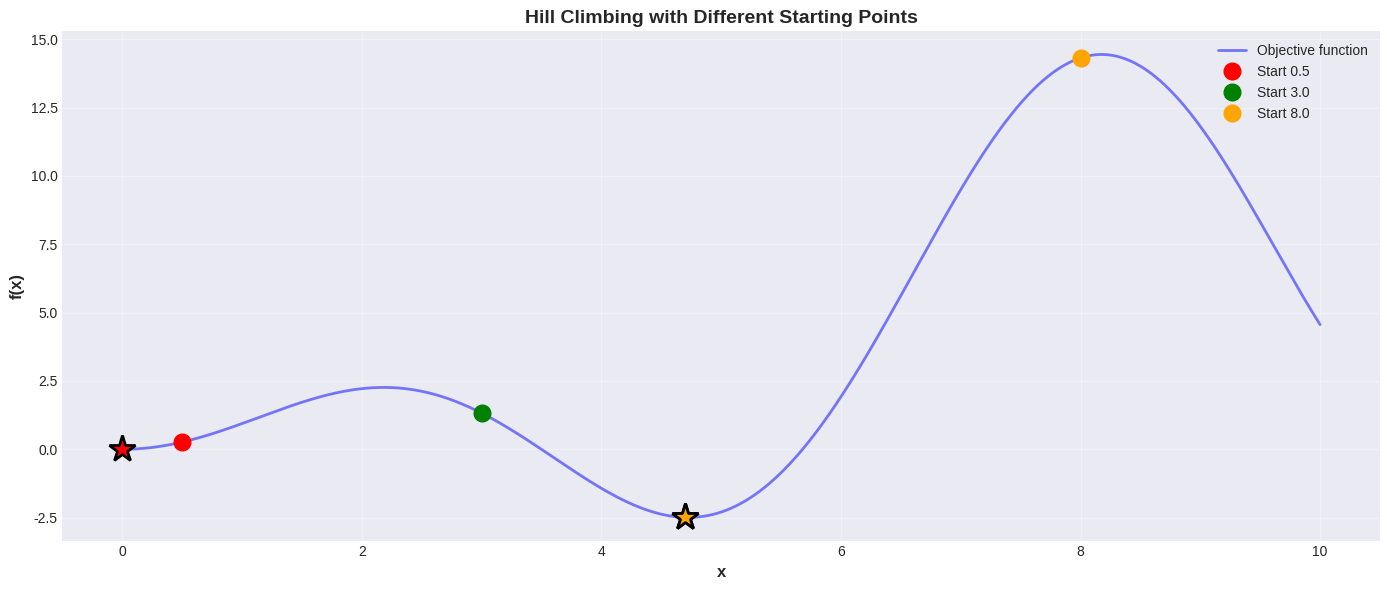
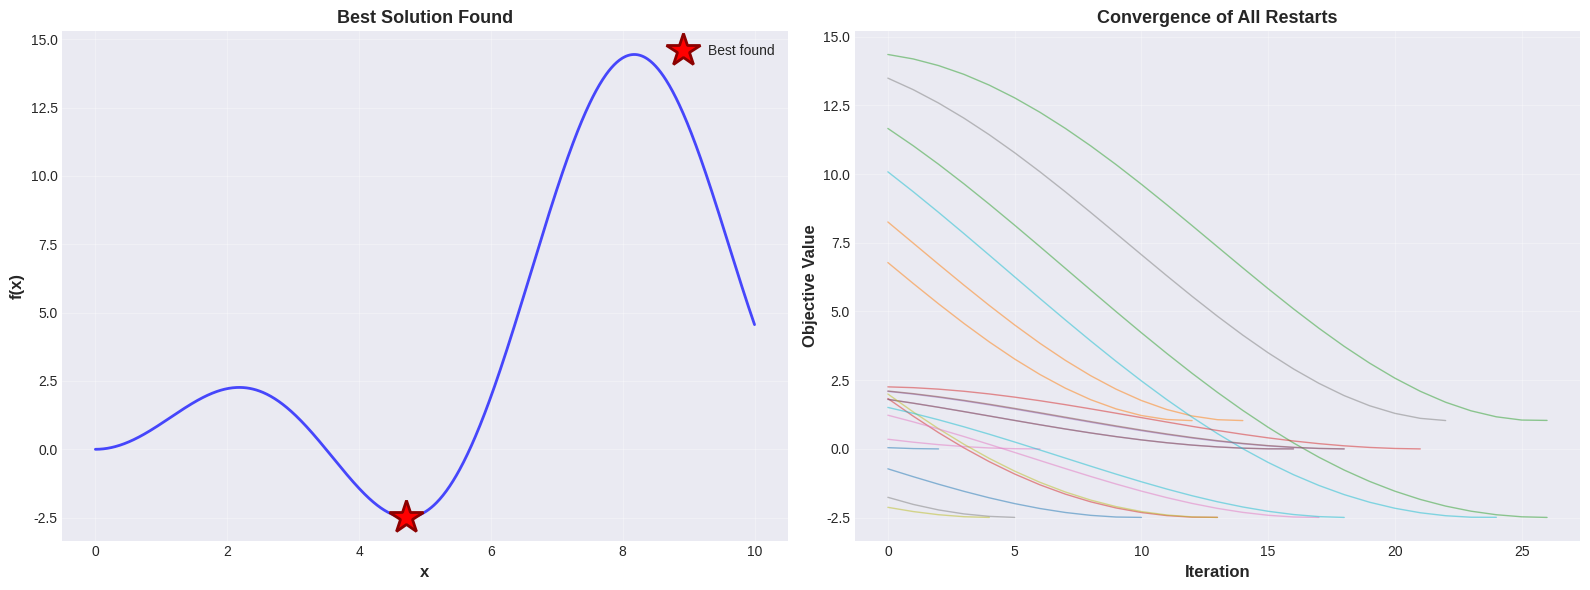
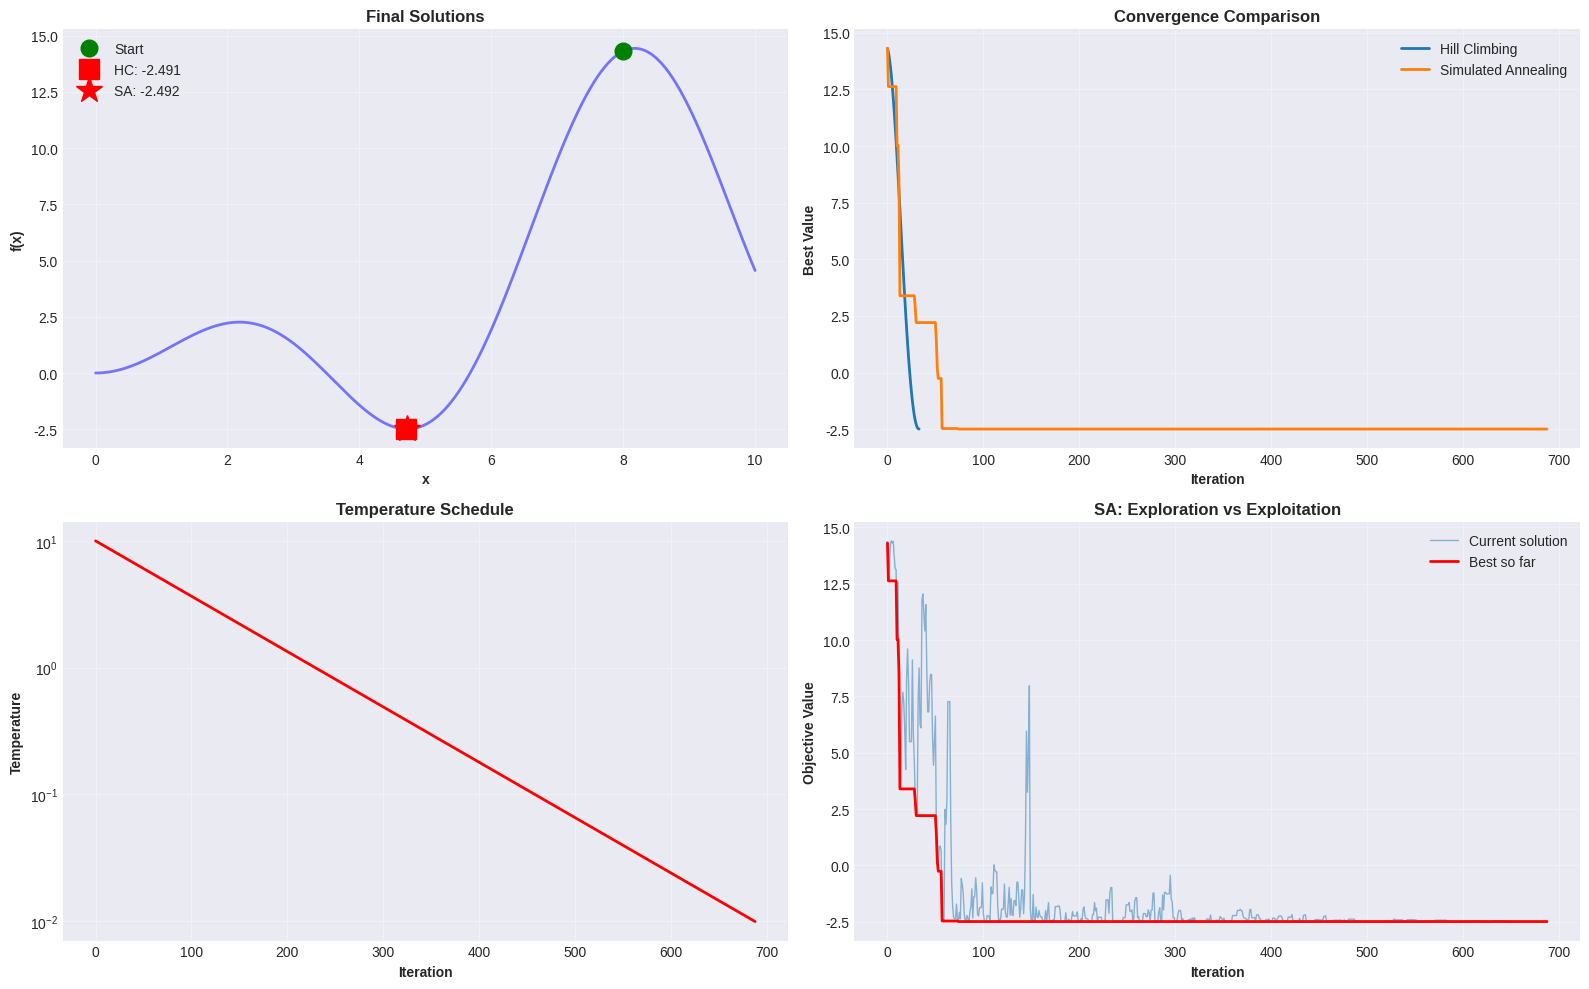

Here is the Python script that generated these plots, in order: (Note: this script raises an exception after producing the figures.)
# Import libraries
import numpy as np
import matplotlib.pyplot as plt
from typing import Callable, List, Tuple, Optional
import time
from copy import deepcopy
import random

# Set random seed
np.random.seed(42)
random.seed(42)

# Plot settings
plt.style.use('seaborn-v0_8-darkgrid')
plt.rcParams['figure.figsize'] = (12, 6)

class HillClimbing:
    """Basic Hill Climbing optimizer."""
    
    def __init__(self, objective_fn: Callable, neighbor_fn: Callable, 
                 maximize: bool = False):
        """
        Initialize Hill Climbing.
        
        Args:
            objective_fn: Function to optimize
            neighbor_fn: Function that generates neighbors of a solution
            maximize: If True, maximize instead of minimize
        """
        self.objective_fn = objective_fn
        self.neighbor_fn = neighbor_fn
        self.maximize = maximize
    
    def is_better(self, new_val: float, old_val: float) -> bool:
        """Check if new value is better than old."""
        if self.maximize:
            return new_val > old_val
        return new_val < old_val
    
    def optimize(self, initial_solution, max_iterations: int = 1000) -> Tuple:
        """
        Run hill climbing.
        
        Returns:
            (best_solution, best_value, history)
        """
        current = initial_solution
        current_value = self.objective_fn(current)
        history = [current_value]
        
        for iteration in range(max_iterations):
            # Generate neighbors
            neighbors = self.neighbor_fn(current)
            
            if not neighbors:
                break
            
            # Evaluate all neighbors
            neighbor_values = [(n, self.objective_fn(n)) for n in neighbors]
            
            # Find best neighbor
            best_neighbor, best_neighbor_value = min(
                neighbor_values, 
                key=lambda x: x[1] if not self.maximize else -x[1]
            )
            
            # If best neighbor is better, move to it
            if self.is_better(best_neighbor_value, current_value):
                current = best_neighbor
                current_value = best_neighbor_value
                history.append(current_value)
            else:
                # Local optimum reached
                break
        
        return current, current_value, history


# Example: Optimize 1D function
def simple_1d_function(x):
    """Simple 1D function with multiple local minima."""
    return x * np.sin(x) + 0.1 * x**2

def get_1d_neighbors(x, step=0.1):
    """Generate neighbors for 1D continuous optimization."""
    return [x - step, x + step]

print("Hill Climbing on 1D Function")
print("=" * 60)

# Try different starting points
starting_points = [0.5, 3.0, 8.0]

plt.figure(figsize=(14, 6))

# Plot function
x_range = np.linspace(0, 10, 1000)
y_range = [simple_1d_function(x) for x in x_range]
plt.plot(x_range, y_range, 'b-', linewidth=2, alpha=0.5, label='Objective function')

colors = ['red', 'green', 'orange']
for start_x, color in zip(starting_points, colors):
    hc = HillClimbing(simple_1d_function, get_1d_neighbors, maximize=False)
    best_x, best_val, history = hc.optimize(start_x, max_iterations=100)
    
    print(f"Starting at x={start_x:.1f}:")
    print(f"  Found minimum at x={best_x:.3f}, f(x)={best_val:.3f}")
    print(f"  Iterations: {len(history)}")
    print()
    
    # Plot start and end points
    plt.plot(start_x, simple_1d_function(start_x), 'o', 
            color=color, markersize=12, label=f'Start {start_x:.1f}')
    plt.plot(best_x, best_val, '*', color=color, markersize=20,
            markeredgecolor='black', markeredgewidth=2)

plt.xlabel('x', fontsize=12, fontweight='bold')
plt.ylabel('f(x)', fontsize=12, fontweight='bold')
plt.title('Hill Climbing with Different Starting Points', fontsize=14, fontweight='bold')
plt.legend(fontsize=10)
plt.grid(alpha=0.3)
plt.tight_layout()
plt.show()

print("Notice: Different starting points lead to different local minima!")

class RandomRestartHillClimbing:
    """Hill Climbing with random restarts to escape local optima."""
    
    def __init__(self, objective_fn: Callable, neighbor_fn: Callable,
                 initial_solution_fn: Callable, maximize: bool = False):
        """
        Initialize Random Restart Hill Climbing.
        
        Args:
            objective_fn: Function to optimize
            neighbor_fn: Generate neighbors
            initial_solution_fn: Generate random initial solutions
            maximize: If True, maximize instead of minimize
        """
        self.hc = HillClimbing(objective_fn, neighbor_fn, maximize)
        self.initial_solution_fn = initial_solution_fn
    
    def optimize(self, n_restarts: int = 10, max_iterations: int = 1000) -> Tuple:
        """
        Run hill climbing with random restarts.
        
        Returns:
            (best_solution, best_value, all_histories)
        """
        best_solution = None
        best_value = np.inf if not self.hc.maximize else -np.inf
        all_histories = []
        
        for restart in range(n_restarts):
            # Generate random starting point
            initial = self.initial_solution_fn()
            
            # Run hill climbing
            solution, value, history = self.hc.optimize(initial, max_iterations)
            all_histories.append(history)
            
            # Update best
            if self.hc.is_better(value, best_value):
                best_value = value
                best_solution = solution
        
        return best_solution, best_value, all_histories


# Test random restart
def random_initial_1d():
    """Generate random starting point."""
    return np.random.uniform(0, 10)

print("Random Restart Hill Climbing")
print("=" * 60)

rrhc = RandomRestartHillClimbing(
    simple_1d_function, 
    get_1d_neighbors, 
    random_initial_1d,
    maximize=False
)

best_x, best_val, histories = rrhc.optimize(n_restarts=20, max_iterations=100)

print(f"After 20 restarts:")
print(f"Best solution: x={best_x:.4f}")
print(f"Best value: f(x)={best_val:.4f}")
print()

# Visualize all runs
fig, (ax1, ax2) = plt.subplots(1, 2, figsize=(16, 6))

# Plot objective function and best solution
x_range = np.linspace(0, 10, 1000)
y_range = [simple_1d_function(x) for x in x_range]
ax1.plot(x_range, y_range, 'b-', linewidth=2, alpha=0.7)
ax1.plot(best_x, best_val, 'r*', markersize=25, 
        markeredgecolor='darkred', markeredgewidth=2, label='Best found')
ax1.set_xlabel('x', fontweight='bold', fontsize=12)
ax1.set_ylabel('f(x)', fontweight='bold', fontsize=12)
ax1.set_title('Best Solution Found', fontweight='bold', fontsize=13)
ax1.legend()
ax1.grid(alpha=0.3)

# Plot convergence of all restarts
for i, history in enumerate(histories):
    ax2.plot(history, alpha=0.5, linewidth=1)
ax2.set_xlabel('Iteration', fontweight='bold', fontsize=12)
ax2.set_ylabel('Objective Value', fontweight='bold', fontsize=12)
ax2.set_title('Convergence of All Restarts', fontweight='bold', fontsize=13)
ax2.grid(alpha=0.3)

plt.tight_layout()
plt.show()

print("Random restarts help find better solutions!")

class SimulatedAnnealing:
    """Simulated Annealing optimizer."""
    
    def __init__(self, objective_fn: Callable, neighbor_fn: Callable,
                 initial_temp: float = 100.0, cooling_rate: float = 0.95,
                 min_temp: float = 0.01, maximize: bool = False):
        """
        Initialize Simulated Annealing.
        
        Args:
            objective_fn: Function to optimize
            neighbor_fn: Generate random neighbor
            initial_temp: Starting temperature
            cooling_rate: Temperature decay factor (0 < α < 1)
            min_temp: Minimum temperature (stopping criterion)
            maximize: If True, maximize instead of minimize
        """
        self.objective_fn = objective_fn
        self.neighbor_fn = neighbor_fn
        self.initial_temp = initial_temp
        self.cooling_rate = cooling_rate
        self.min_temp = min_temp
        self.maximize = maximize
    
    def acceptance_probability(self, old_cost: float, new_cost: float, 
                              temperature: float) -> float:
        """Calculate probability of accepting worse solution."""
        if self.maximize:
            delta = new_cost - old_cost
        else:
            delta = old_cost - new_cost
        
        if delta > 0:
            return 1.0  # Always accept better solution
        else:
            return np.exp(delta / temperature)
    
    def optimize(self, initial_solution, max_iterations: int = 10000) -> Tuple:
        """
        Run simulated annealing.
        
        Returns:
            (best_solution, best_value, history, temp_history)
        """
        current = initial_solution
        current_cost = self.objective_fn(current)
        
        best_solution = current
        best_cost = current_cost
        
        temperature = self.initial_temp
        
        history = [current_cost]
        best_history = [best_cost]
        temp_history = [temperature]
        acceptance_history = []
        
        iteration = 0
        while temperature > self.min_temp and iteration < max_iterations:
            # Generate neighbor
            neighbor = self.neighbor_fn(current)
            neighbor_cost = self.objective_fn(neighbor)
            
            # Calculate acceptance probability
            accept_prob = self.acceptance_probability(current_cost, neighbor_cost, temperature)
            
            # Accept or reject
            if np.random.random() < accept_prob:
                current = neighbor
                current_cost = neighbor_cost
                acceptance_history.append(1)
                
                # Update best
                if (self.maximize and current_cost > best_cost) or \
                   (not self.maximize and current_cost < best_cost):
                    best_solution = current
                    best_cost = current_cost
            else:
                acceptance_history.append(0)
            
            # Cool down
            temperature *= self.cooling_rate
            
            # Record history
            history.append(current_cost)
            best_history.append(best_cost)
            temp_history.append(temperature)
            
            iteration += 1
        
        return best_solution, best_cost, {
            'current': history,
            'best': best_history,
            'temperature': temp_history,
            'acceptance': acceptance_history
        }


# Test simulated annealing on 1D function
def get_random_1d_neighbor(x, temperature=None):
    """Generate random neighbor (single value)."""
    step = np.random.normal(0, 0.5)  # Random step
    return x + step

print("Simulated Annealing on 1D Function")
print("=" * 60)

# Compare starting from poor location
start_x = 8.0

# Hill Climbing
hc = HillClimbing(simple_1d_function, get_1d_neighbors, maximize=False)
hc_sol, hc_val, hc_hist = hc.optimize(start_x)

# Simulated Annealing
sa = SimulatedAnnealing(
    simple_1d_function, 
    get_random_1d_neighbor,
    initial_temp=10.0,
    cooling_rate=0.99,
    maximize=False
)
sa_sol, sa_val, sa_hist = sa.optimize(start_x, max_iterations=1000)

print(f"Starting from x={start_x}:")
print(f"\nHill Climbing:")
print(f"  Final: x={hc_sol:.4f}, f(x)={hc_val:.4f}")
print(f"\nSimulated Annealing:")
print(f"  Final: x={sa_sol:.4f}, f(x)={sa_val:.4f}")
print()

# Visualize comparison
fig, axes = plt.subplots(2, 2, figsize=(16, 10))

# Objective function
x_range = np.linspace(0, 10, 1000)
y_range = [simple_1d_function(x) for x in x_range]

# Plot 1: Solutions
ax = axes[0, 0]
ax.plot(x_range, y_range, 'b-', linewidth=2, alpha=0.5)
ax.plot(start_x, simple_1d_function(start_x), 'go', markersize=12, label='Start')
ax.plot(hc_sol, hc_val, 'rs', markersize=15, label=f'HC: {hc_val:.3f}')
ax.plot(sa_sol, sa_val, 'r*', markersize=20, label=f'SA: {sa_val:.3f}')
ax.set_xlabel('x', fontweight='bold')
ax.set_ylabel('f(x)', fontweight='bold')
ax.set_title('Final Solutions', fontweight='bold')
ax.legend()
ax.grid(alpha=0.3)

# Plot 2: Convergence
ax = axes[0, 1]
ax.plot(hc_hist, label='Hill Climbing', linewidth=2)
ax.plot(sa_hist['best'], label='Simulated Annealing', linewidth=2)
ax.set_xlabel('Iteration', fontweight='bold')
ax.set_ylabel('Best Value', fontweight='bold')
ax.set_title('Convergence Comparison', fontweight='bold')
ax.legend()
ax.grid(alpha=0.3)

# Plot 3: SA Temperature
ax = axes[1, 0]
ax.plot(sa_hist['temperature'], color='red', linewidth=2)
ax.set_xlabel('Iteration', fontweight='bold')
ax.set_ylabel('Temperature', fontweight='bold')
ax.set_title('Temperature Schedule', fontweight='bold')
ax.set_yscale('log')
ax.grid(alpha=0.3)

# Plot 4: SA Current vs Best
ax = axes[1, 1]
ax.plot(sa_hist['current'], alpha=0.5, label='Current solution', linewidth=1)
ax.plot(sa_hist['best'], label='Best so far', linewidth=2, color='red')
ax.set_xlabel('Iteration', fontweight='bold')
ax.set_ylabel('Objective Value', fontweight='bold')
ax.set_title('SA: Exploration vs Exploitation', fontweight='bold')
ax.legend()
ax.grid(alpha=0.3)

plt.tight_layout()
plt.show()

print("SA can escape local optima by accepting worse moves when T is high!")

class TSP:
    """Traveling Salesman Problem."""
    
    def __init__(self, cities: np.ndarray):
        """
        Initialize TSP.
        
        Args:
            cities: Array of city coordinates (n_cities, 2)
        """
        self.cities = cities
        self.n_cities = len(cities)
        
        # Precompute distance matrix
        self.distances = np.zeros((self.n_cities, self.n_cities))
        for i in range(self.n_cities):
            for j in range(self.n_cities):
                self.distances[i, j] = np.linalg.norm(cities[i] - cities[j])
    
    def tour_length(self, tour: List[int]) -> float:
        """Calculate total tour length."""
        length = 0
        for i in range(len(tour)):
            length += self.distances[tour[i], tour[(i + 1) % len(tour)]]
        return length
    
    def random_tour(self) -> List[int]:
        """Generate random tour."""
        tour = list(range(self.n_cities))
        random.shuffle(tour)
        return tour
    
    def get_neighbors_2opt(self, tour: List[int]) -> List[List[int]]:
        """Generate neighbors using 2-opt: reverse a segment."""
        neighbors = []
        for i in range(len(tour) - 1):
            for j in range(i + 2, len(tour)):
                # Create neighbor by reversing segment [i+1:j]
                neighbor = tour[:i+1] + tour[i+1:j+1][::-1] + tour[j+1:]
                neighbors.append(neighbor)
        return neighbors
    
    def get_random_neighbor_2opt(self, tour: List[int]) -> List[int]:
        """Generate single random 2-opt neighbor."""
        new_tour = tour.copy()
        i = random.randint(0, len(tour) - 2)
        j = random.randint(i + 2, len(tour))
        new_tour[i+1:j+1] = reversed(new_tour[i+1:j+1])
        return new_tour
    
    def visualize_tour(self, tour: List[int], title: str = "TSP Tour"):
        """Visualize a tour."""
        plt.figure(figsize=(10, 10))
        
        # Plot cities
        plt.scatter(self.cities[:, 0], self.cities[:, 1], 
                   s=200, c='red', zorder=5, edgecolors='black', linewidths=2)
        
        # Plot tour
        for i in range(len(tour)):
            start = self.cities[tour[i]]
            end = self.cities[tour[(i + 1) % len(tour)]]
            plt.arrow(start[0], start[1], 
                     end[0] - start[0], end[1] - start[1],
                     head_width=1, head_length=1, fc='blue', ec='blue',
                     length_includes_head=True, alpha=0.6, linewidth=2)
        
        # Label cities
        for i, city in enumerate(self.cities):
            plt.text(city[0], city[1], str(i), fontsize=12, 
                    ha='center', va='center', fontweight='bold', color='white')
        
        tour_len = self.tour_length(tour)
        plt.title(f'{title}\nLength: {tour_len:.2f}', 
                 fontsize=14, fontweight='bold')
        plt.xlabel('X', fontweight='bold')
        plt.ylabel('Y', fontweight='bold')
        plt.grid(alpha=0.3)
        plt.axis('equal')
        plt.tight_layout()
        plt.show()


# Create TSP instance
print("Traveling Salesman Problem")
print("=" * 60)

# Generate random cities
np.random.seed(42)
n_cities = 20
cities = np.random.rand(n_cities, 2) * 100

tsp = TSP(cities)
print(f"Number of cities: {n_cities}")
print(f"Number of possible tours: {np.math.factorial(n_cities-1)//2:,}")
print()

# Random tour
random_tour = tsp.random_tour()
random_length = tsp.tour_length(random_tour)
print(f"Random tour length: {random_length:.2f}")

tsp.visualize_tour(random_tour, "Random Tour")

print("Solving TSP with Local Search Algorithms")
print("=" * 60)

# Initial tour
initial_tour = tsp.random_tour()
initial_length = tsp.tour_length(initial_tour)
print(f"Initial tour length: {initial_length:.2f}")
print()

# 1. Hill Climbing
print("1. Hill Climbing (2-opt)...")
hc = HillClimbing(tsp.tour_length, tsp.get_neighbors_2opt, maximize=False)
hc_tour, hc_length, hc_hist = hc.optimize(initial_tour.copy())
print(f"   Final length: {hc_length:.2f}")
print(f"   Improvement: {(initial_length - hc_length) / initial_length * 100:.1f}%")
print()

# 2. Simulated Annealing
print("2. Simulated Annealing...")
sa = SimulatedAnnealing(
    tsp.tour_length,
    tsp.get_random_neighbor_2opt,
    initial_temp=1000.0,
    cooling_rate=0.995,
    maximize=False
)
sa_tour, sa_length, sa_hist = sa.optimize(initial_tour.copy(), max_iterations=10000)
print(f"   Final length: {sa_length:.2f}")
print(f"   Improvement: {(initial_length - sa_length) / initial_length * 100:.1f}%")
print()

# Visualize results
fig, axes = plt.subplots(1, 3, figsize=(18, 6))

# Plot tours
for ax, tour, length, title in [
    (axes[0], initial_tour, initial_length, 'Initial'),
    (axes[1], hc_tour, hc_length, 'Hill Climbing'),
    (axes[2], sa_tour, sa_length, 'Simulated Annealing')
]:
    # Plot cities
    ax.scatter(cities[:, 0], cities[:, 1], s=100, c='red', 
              zorder=5, edgecolors='black', linewidths=1)
    
    # Plot tour
    tour_coords = np.array([cities[i] for i in tour + [tour[0]]])
    ax.plot(tour_coords[:, 0], tour_coords[:, 1], 
           'b-', linewidth=2, alpha=0.6)
    
    ax.set_title(f'{title}\nLength: {length:.2f}', 
                fontweight='bold', fontsize=12)
    ax.set_xlabel('X', fontweight='bold')
    ax.set_ylabel('Y', fontweight='bold')
    ax.grid(alpha=0.3)
    ax.axis('equal')

plt.tight_layout()
plt.show()

# Plot convergence
plt.figure(figsize=(12, 6))
plt.plot([initial_length] * len(hc_hist), 'k--', label='Initial', linewidth=2)
plt.plot(hc_hist, label='Hill Climbing', linewidth=2)
plt.plot(sa_hist['best'], label='Simulated Annealing', linewidth=2)
plt.xlabel('Iteration', fontweight='bold', fontsize=12)
plt.ylabel('Tour Length', fontweight='bold', fontsize=12)
plt.title('TSP Solution Convergence', fontweight='bold', fontsize=14)
plt.legend(fontsize=11)
plt.grid(alpha=0.3)
plt.tight_layout()
plt.show()

print(f"Best solution: Simulated Annealing with length {sa_length:.2f}")

class NQueens:
    """N-Queens problem solver."""
    
    def __init__(self, n: int):
        """
        Initialize N-Queens.
        
        Args:
            n: Board size (n x n)
        """
        self.n = n
    
    def conflicts(self, state: List[int]) -> int:
        """
        Count number of conflicts (attacking pairs).
        State: list where state[i] = column of queen in row i
        """
        conflicts = 0
        for i in range(self.n):
            for j in range(i + 1, self.n):
                # Same column?
                if state[i] == state[j]:
                    conflicts += 1
                # Same diagonal?
                if abs(state[i] - state[j]) == abs(i - j):
                    conflicts += 1
        return conflicts
    
    def random_state(self) -> List[int]:
        """Generate random state."""
        return [random.randint(0, self.n - 1) for _ in range(self.n)]
    
    def get_neighbors(self, state: List[int]) -> List[List[int]]:
        """Generate all neighbors (move one queen in its row)."""
        neighbors = []
        for row in range(self.n):
            for col in range(self.n):
                if col != state[row]:
                    neighbor = state.copy()
                    neighbor[row] = col
                    neighbors.append(neighbor)
        return neighbors
    
    def get_random_neighbor(self, state: List[int]) -> List[int]:
        """Generate random neighbor."""
        neighbor = state.copy()
        row = random.randint(0, self.n - 1)
        col = random.randint(0, self.n - 1)
        neighbor[row] = col
        return neighbor
    
    def visualize(self, state: List[int], title: str = "N-Queens"):
        """Visualize board state."""
        fig, ax = plt.subplots(figsize=(8, 8))
        
        # Draw board
        for i in range(self.n):
            for j in range(self.n):
                color = 'wheat' if (i + j) % 2 == 0 else 'tan'
                ax.add_patch(plt.Rectangle((j, self.n - 1 - i), 1, 1, 
                                          facecolor=color, edgecolor='black'))
        
        # Draw queens
        for row, col in enumerate(state):
            ax.text(col + 0.5, self.n - 1 - row + 0.5, '♛', 
                   fontsize=40, ha='center', va='center')
        
        conflicts = self.conflicts(state)
        ax.set_xlim(0, self.n)
        ax.set_ylim(0, self.n)
        ax.set_aspect('equal')
        ax.axis('off')
        ax.set_title(f'{title} ({self.n}x{self.n})\nConflicts: {conflicts}',
                    fontsize=14, fontweight='bold')
        plt.tight_layout()
        plt.show()


# Solve N-Queens
print("N-Queens Problem")
print("=" * 60)

n = 8
nqueens = NQueens(n)

# Random initial state
initial_state = nqueens.random_state()
initial_conflicts = nqueens.conflicts(initial_state)
print(f"Initial conflicts: {initial_conflicts}")

nqueens.visualize(initial_state, "Initial State")

# Solve with local search
print("Solving 8-Queens with Local Search")
print("=" * 60)

# Hill Climbing with random restart
print("Random Restart Hill Climbing...")
rrhc = RandomRestartHillClimbing(
    nqueens.conflicts,
    nqueens.get_neighbors,
    nqueens.random_state,
    maximize=False
)

hc_state, hc_conflicts, hc_histories = rrhc.optimize(n_restarts=10, max_iterations=1000)
print(f"Final conflicts: {hc_conflicts}")
if hc_conflicts == 0:
    print("✓ Solution found!")
print()

# Simulated Annealing
print("Simulated Annealing...")
sa = SimulatedAnnealing(
    nqueens.conflicts,
    nqueens.get_random_neighbor,
    initial_temp=100.0,
    cooling_rate=0.99,
    maximize=False
)

sa_state, sa_conflicts, sa_hist = sa.optimize(initial_state.copy(), max_iterations=5000)
print(f"Final conflicts: {sa_conflicts}")
if sa_conflicts == 0:
    print("✓ Solution found!")
print()

# Visualize best solutions
if hc_conflicts == 0:
    nqueens.visualize(hc_state, "Hill Climbing Solution")

if sa_conflicts == 0:
    nqueens.visualize(sa_state, "Simulated Annealing Solution")

# Plot convergence
plt.figure(figsize=(12, 6))
plt.plot(sa_hist['best'], label='Simulated Annealing', linewidth=2)
plt.axhline(y=0, color='r', linestyle='--', label='Goal (0 conflicts)')
plt.xlabel('Iteration', fontweight='bold', fontsize=12)
plt.ylabel('Number of Conflicts', fontweight='bold', fontsize=12)
plt.title('N-Queens Solution Progress', fontweight='bold', fontsize=14)
plt.legend(fontsize=11)
plt.grid(alpha=0.3)
plt.tight_layout()
plt.show()

# TODO: Implement and compare cooling schedules
# Your code here
pass

# TODO: Implement additional neighborhoods and compare
# Your code here
pass

# TODO: Statistical performance analysis
# Your code here
pass